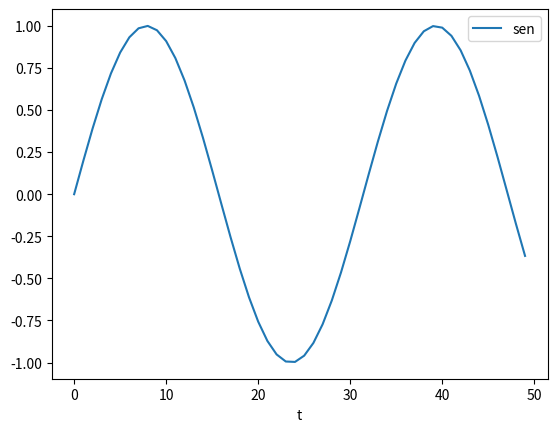

Reproduce this figure in Python.
import numpy as np, pandas as pd, matplotlib.pyplot as plt
df = pd.DataFrame({"t": np.arange(50), "sen": np.sin(np.arange(50)/5)})
df.plot(x="t", y="sen")
plt.show()